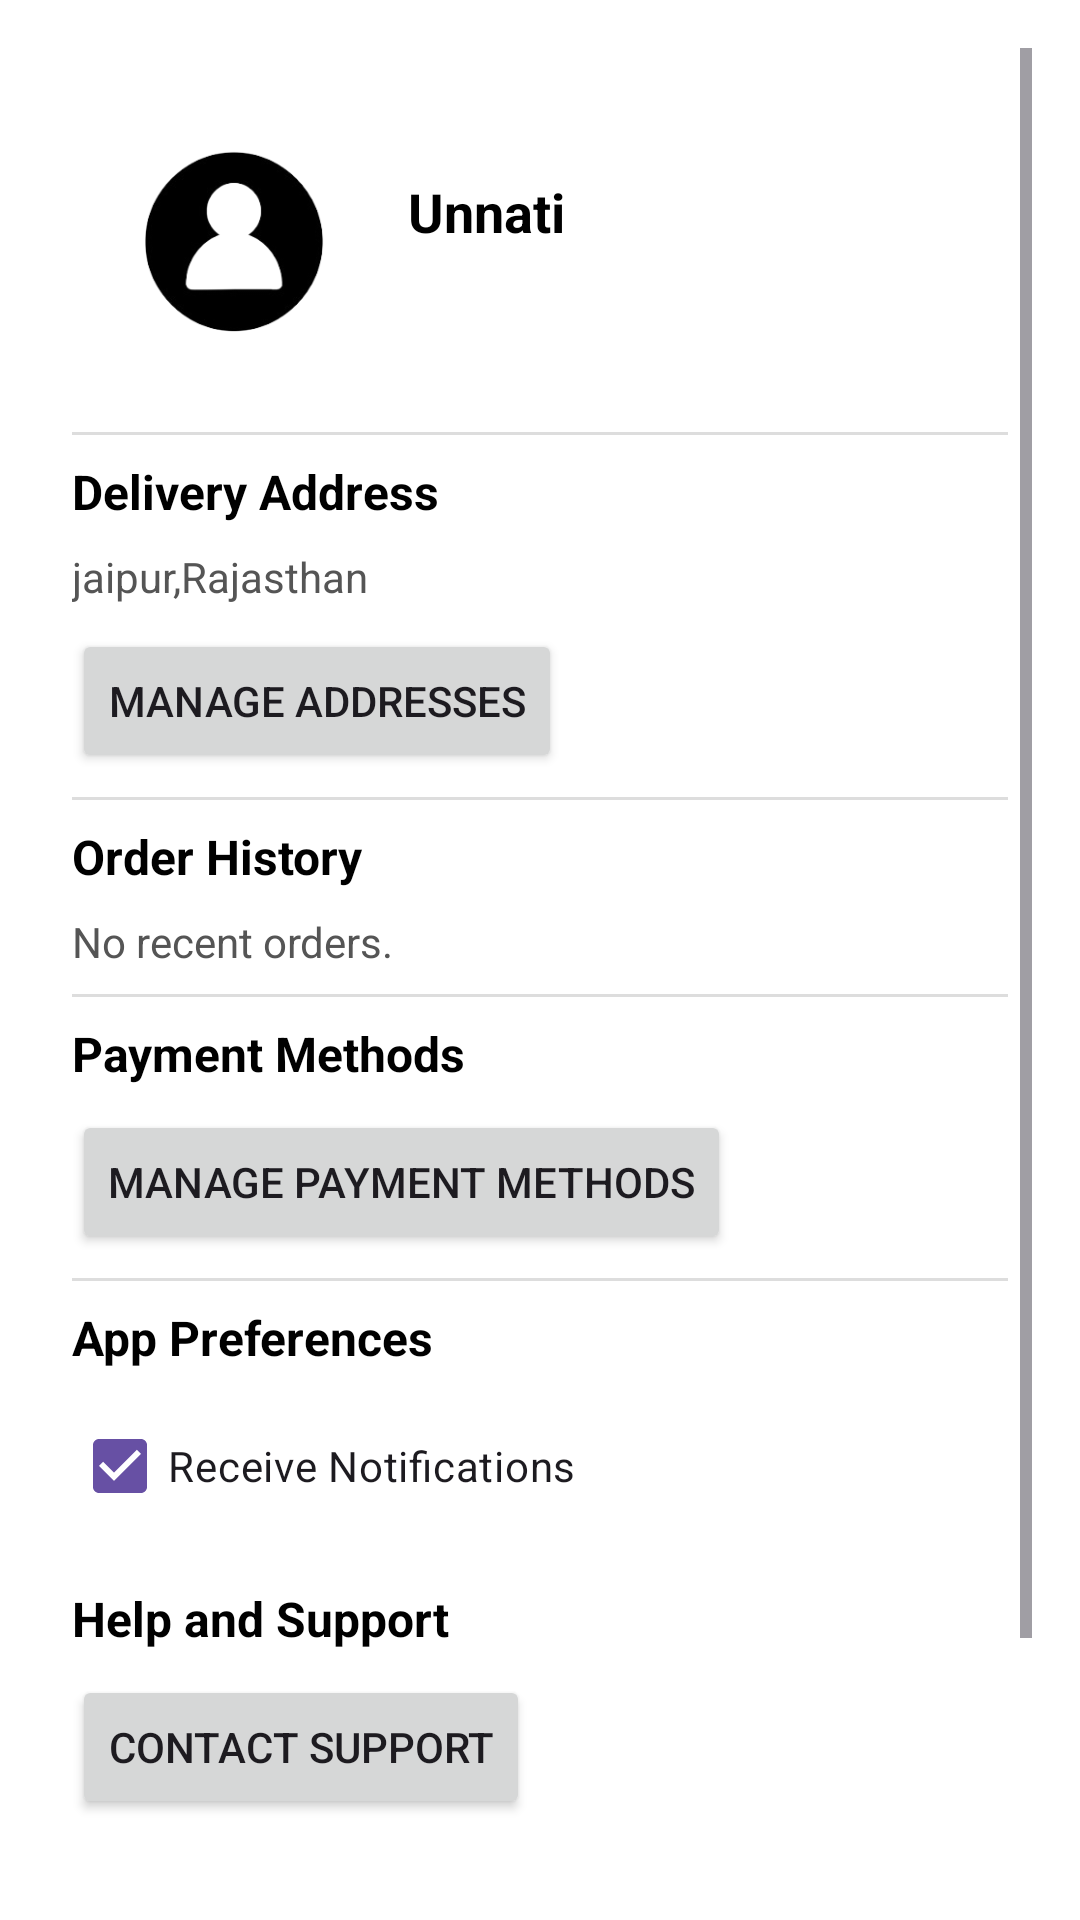

Android layout source for this screen:
<!-- AndroidManifest.xml: application theme Theme.TheIceCreamy -->
<!-- res/layout/activity_profile.xml -->
<?xml version="1.0" encoding="utf-8"?>
<ScrollView
    xmlns:android="http://schemas.android.com/apk/res/android"
    android:layout_width="match_parent"
    android:layout_height="match_parent"
    android:background="#FFFFFF"
    android:padding="16dp">

    <LinearLayout
        android:layout_width="match_parent"
        android:layout_height="wrap_content"
        android:orientation="vertical"
        android:padding="8dp">

        
        <LinearLayout
            android:layout_width="match_parent"
            android:layout_height="wrap_content"
            android:orientation="horizontal"
            android:gravity="center_vertical"
            android:padding="16dp">

            <ImageView
                android:id="@+id/profile_picture"
                android:layout_width="80dp"
                android:layout_height="80dp"
                android:src="@drawable/user_icon"
                android:contentDescription="Profile Picture"
                android:layout_marginEnd="16dp"
                android:scaleType="centerCrop" />

            <LinearLayout
                android:layout_width="wrap_content"
                android:layout_height="wrap_content"
                android:orientation="vertical">

                <TextView
                    android:id="@+id/user_name"
                    android:layout_width="wrap_content"
                    android:layout_height="wrap_content"
                    android:text="Unnati"
                    android:textSize="18sp"
                    android:textStyle="bold"
                    android:textColor="#000000" />

                <TextView
                    android:id="@+id/user_email"
                    android:layout_width="wrap_content"
                    android:layout_height="wrap_content"
                    android:text=""
                    android:textSize="14sp"
                    android:textColor="#888888" />
            </LinearLayout>
        </LinearLayout>

        
        <View
            android:layout_width="match_parent"
            android:layout_height="1dp"
            android:background="#DDDDDD"
            android:layout_marginVertical="8dp" />

        
        <TextView
            android:layout_width="match_parent"
            android:layout_height="wrap_content"
            android:text="Delivery Address"
            android:textSize="16sp"
            android:textStyle="bold"
            android:textColor="#000000"
            android:layout_marginBottom="8dp" />

        <TextView
            android:id="@+id/default_address"
            android:layout_width="match_parent"
            android:layout_height="wrap_content"
            android:text="jaipur,Rajasthan"
            android:textSize="14sp"
            android:textColor="#555555" />

        <Button
            android:id="@+id/manage_addresses"
            android:layout_width="wrap_content"
            android:layout_height="wrap_content"
            android:text="Manage Addresses"
            android:layout_marginTop="8dp" />

        
        <View
            android:layout_width="match_parent"
            android:layout_height="1dp"
            android:background="#DDDDDD"
            android:layout_marginVertical="8dp" />

        
        <TextView
            android:layout_width="match_parent"
            android:layout_height="wrap_content"
            android:text="Order History"
            android:textSize="16sp"
            android:textStyle="bold"
            android:textColor="#000000"
            android:layout_marginBottom="8dp" />

        <TextView
            android:id="@+id/order_history"
            android:layout_width="match_parent"
            android:layout_height="wrap_content"
            android:text="No recent orders."
            android:textSize="14sp"
            android:textColor="#555555" />

        
        <View
            android:layout_width="match_parent"
            android:layout_height="1dp"
            android:background="#DDDDDD"
            android:layout_marginVertical="8dp" />

        
        <TextView
            android:layout_width="match_parent"
            android:layout_height="wrap_content"
            android:text="Payment Methods"
            android:textSize="16sp"
            android:textStyle="bold"
            android:textColor="#000000"
            android:layout_marginBottom="8dp" />

        <Button
            android:id="@+id/manage_payment_methods"
            android:layout_width="wrap_content"
            android:layout_height="wrap_content"
            android:text="Manage Payment Methods" />

        
        <View
            android:layout_width="match_parent"
            android:layout_height="1dp"
            android:background="#DDDDDD"
            android:layout_marginVertical="8dp" />

        
        <TextView
            android:layout_width="match_parent"
            android:layout_height="wrap_content"
            android:text="App Preferences"
            android:textSize="16sp"
            android:textStyle="bold"
            android:textColor="#000000"
            android:layout_marginBottom="8dp" />

        <CheckBox
            android:id="@+id/notification_toggle"
            android:layout_width="wrap_content"
            android:layout_height="wrap_content"
            android:text="Receive Notifications"
            android:checked="true" />

        
        <TextView
            android:layout_width="match_parent"
            android:layout_height="wrap_content"
            android:text="Help and Support"
            android:textSize="16sp"
            android:textStyle="bold"
            android:textColor="#000000"
            android:layout_marginTop="16dp"
            android:layout_marginBottom="8dp" />

        <Button
            android:id="@+id/contact_support"
            android:layout_width="wrap_content"
            android:layout_height="wrap_content"
            android:text="Contact Support" />

        
        <LinearLayout
            android:layout_width="match_parent"
            android:layout_height="wrap_content"
            android:orientation="horizontal"
            android:layout_marginTop="16dp">

            <Button
                android:id="@+id/login_button"
                android:layout_width="0dp"
                android:layout_height="wrap_content"
                android:layout_weight="1"
                android:text="Login"
                android:backgroundTint="#007BFF"
                android:textColor="#FFFFFF"
                android:visibility="gone" />

            <Button
                android:id="@+id/logout_button"
                android:layout_width="0dp"
                android:layout_height="wrap_content"
                android:layout_weight="1"
                android:text="Logout"
                android:backgroundTint="#FF5555"
                android:textColor="#FFFFFF"
                android:layout_marginStart="8dp" />
        </LinearLayout>

        
        <Button
            android:id="@+id/deactivate_button"
            android:layout_width="match_parent"
            android:layout_height="wrap_content"
            android:text="Deactivate Account"
            android:backgroundTint="#AAAAAA"
            android:textColor="#FFFFFF"
            android:layout_marginTop="8dp" />
    </LinearLayout>
</ScrollView>
<!-- resources referenced by this layout -->
<resources>
  <!-- drawable user_icon: png bitmap (drawable, 13186 bytes) -->
  <style name="Theme.TheIceCreamy" parent="Base.Theme.TheIceCreamy" />
  <style name="Base.Theme.TheIceCreamy" parent="Theme.Material3.DayNight.NoActionBar">
          
          
      </style>
</resources>
